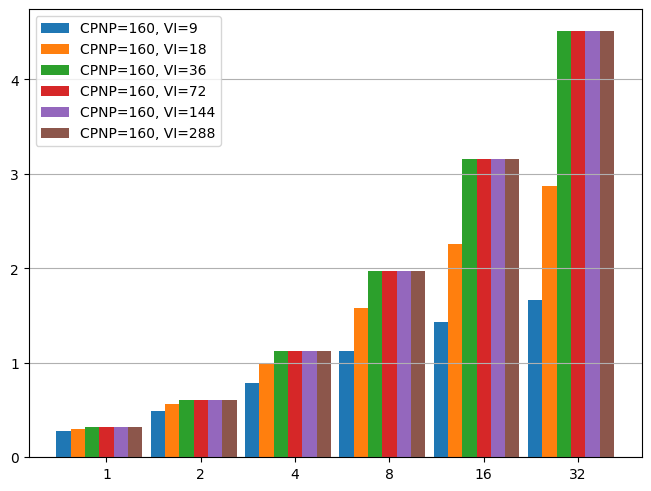
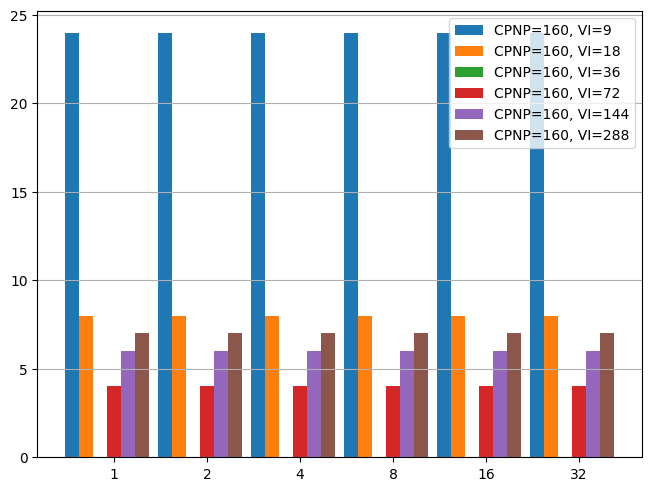
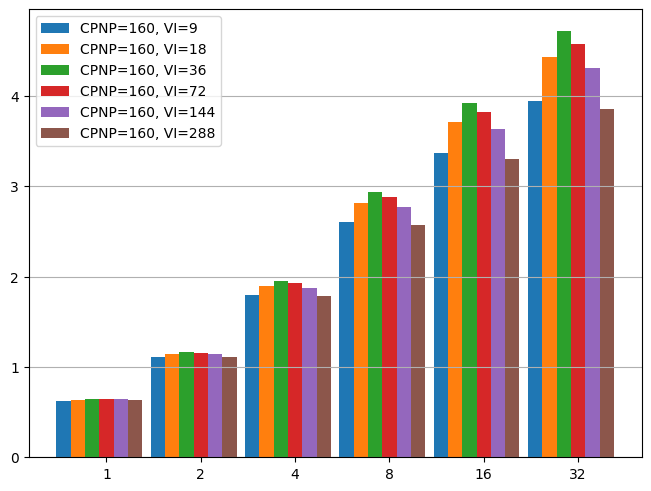
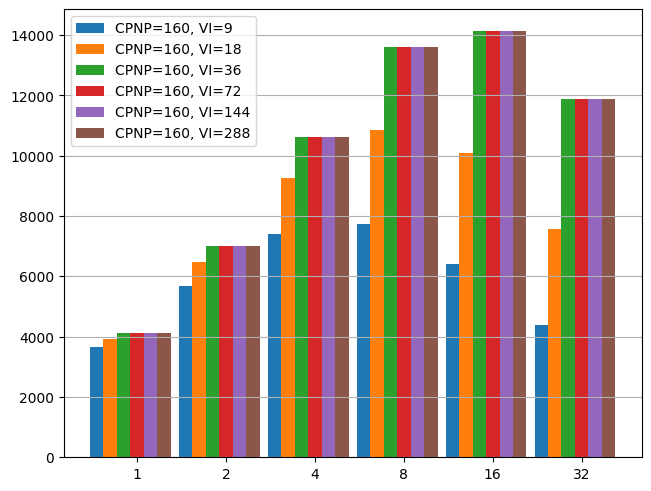
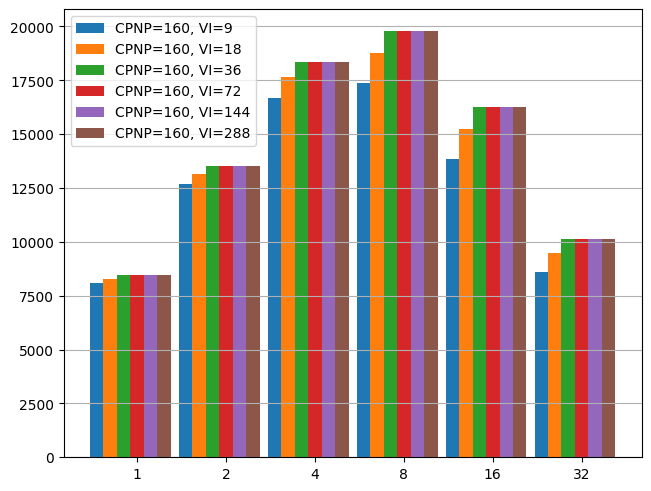

Reproduce these figures in Python, in order.
from matplotlib import pyplot as plt
import matplotlib as mpl
import numpy as np
import pandas as pd
import os


mpl.rcParams['pdf.fonttype'] = 42
mpl.rcParams['ps.fonttype'] = 42
plt.rcParams['font.sans-serif'] = ['Arial']


def PlotSpace():
    CHIP_SPACE = 546.44 * 552.24
    ATOP = 306.192 * 473.61
    DTOP = CHIP_SPACE - ATOP
    CrossbarLimit = 8
    ANUM = [i for i in range(1, CrossbarLimit + 1)]
    AreaF = [ANUM[i] * ATOP + DTOP for i in range(CrossbarLimit)]
    RatioA = [1 - DTOP / (ANUM[i] * ATOP + DTOP) for i in range(CrossbarLimit)]
    LabelA = ['%.2f' % RatioA[i] for i in range(CrossbarLimit)]
    RatioB = [DTOP / (ANUM[i] * ATOP + DTOP) for i in range(CrossbarLimit)]
    LabelB = ['%.2f' % RatioB[i] for i in range(CrossbarLimit)]
    f = plt.bar(ANUM, RatioA, 0.5, label='Crossbar')
    plt.bar_label(f, LabelA, label_type='center')
    f = plt.bar(ANUM, RatioB, 0.5, label='Crossbar', bottom=RatioA)
    plt.bar_label(f, LabelB, label_type='center')
    # [redacted]
    plt.show()
    return


def PlotDesignExp(InfoLength=256, CodeLength=288, IterationTimes=3, PropCycle=2, CalcBit=3, ADCTime=45, DigitalClock=76,
                  FixVN=True):
    """
    :param InfoLength: Total Length of Information Bits
    :param CodeLength: Total Length of the encoded Codeword
    :param IterationTimes: Total Times for NB-LDPC Iteration
    :param PropCycle: Cycles required for Forward-Backward Propagation
    :param CalcBit: Computing precision of the NB-LDPC decoder
    :param ADCTime: Time cost for 1 CIM computation or ADC sampling (ns)
    :param DigitalClock: Working Frequency of the chip (MHz)
    """
    CheckLength = CodeLength - InfoLength
    PIMCycle = np.ceil(ADCTime / (1000 / DigitalClock))
    CN_A = 8348.995122 * 1e-6 # um^2
    CN_P = 47.548 * 1e-3      # mW
    CN_L = 15.512 * 1e-3      # mW
    VN_A = 135.979 * 1e-6
    VN_P = 0.945 * 1e-3
    VN_L = 0.351 * 1e-3
    RE_A = 25.53 * 1e-6
    RE_P = 3.451 * 1e-3
    RE_L = 0.029418 * 1e-3
    TOP_A = 121116.820724 * 1e-6
    TOP_P = 1656 * 1e-3
    TOP_L = 212.252 * 1e-3
    Reg_L = 0.0050 * 1e-3
    Reg_P = 0.515 * 1e-3
    Reg_A = 0.8512 * 1e-6
    CONN_A = TOP_A - CN_A - CodeLength * VN_A - InfoLength * RE_A
    CONN_P = TOP_P - CN_P - CodeLength * VN_P - InfoLength * RE_P
    CONN_L = TOP_L - CN_L - CodeLength * VN_L - InfoLength * RE_L
    CN_NUM = np.array([1, 2, 4, 8, 16, 32])
    if FixVN:
        VN_NUM = 18
        CP_NUM = np.array([320, 160, 80, 40, 20, 10])
    else:
        VN_NUM = np.array([9, 18, 36, 72, 144, 288])
        CP_NUM = 160
    CPCycle = (InfoLength + CheckLength * 2) / CP_NUM * PIMCycle
    VNCycle = CodeLength / VN_NUM
    if FixVN:
        InitCycle = CPCycle.copy()
    else:
        InitCycle = VNCycle.copy()
    RegNum = np.zeros(len(CN_NUM))
    if FixVN:
        InitCycle[np.where(VNCycle > CPCycle)] = VNCycle
    else:
        InitCycle[np.where(VNCycle < CPCycle)] = CPCycle
    IterCycle = CheckLength / CN_NUM * PropCycle * IterationTimes
    VNEnergy = VN_NUM * VN_P * (VNCycle + IterationTimes) + VN_NUM / CodeLength * InfoLength * RE_P * IterationTimes
    CNEnergy = CN_NUM * CN_P * IterCycle
    CONNEnergy = CONN_P * IterCycle
    VNArea = VN_NUM * VN_A + VN_NUM / CodeLength * InfoLength * RE_A
    CNArea = CN_NUM * CN_A
    fig, ax = plt.subplots(layout='constrained')
    
    # Throughput
    width = 1 / len(CN_NUM)
    x = np.arange(len(CN_NUM)) * 1.1
    offset = width
    for i in range(len(CN_NUM)):
        BarValue = (InfoLength * 3 + CheckLength * 2) * DigitalClock / (IterCycle + InitCycle[i]) * 1e-3 # Unit Trans to Gbps
        if FixVN:
            ax.bar(x + offset * i, BarValue, width=width, label="CPNP=" + str(CP_NUM[i]) + ", VI=" + str(VN_NUM))
        else:
            ax.bar(x + offset * i, BarValue, width=width, label="CPNP=" + str(CP_NUM) + ", VI=" + str(VN_NUM[i]))
        ax.set_xticks(x + 0.5, CN_NUM)
    ax.grid(True, axis='y')
    plt.legend()
    plt.savefig("./Throughput.pdf", format='pdf')
    # plt.show()

    # Spare Time
    fig, ax = plt.subplots(layout='constrained')
    width = 1 / len(CN_NUM)
    x = np.arange(len(CN_NUM)) * 1.1
    offset = width
    for i in range(len(CN_NUM)):
        if FixVN:
            BarValue = abs(VNCycle - CPCycle[i])
            ax.bar(x + offset * i, BarValue, width=width, label="CPNP=" + str(CP_NUM[i]) + ", VI=" + str(VN_NUM))
        else:
            BarValue = abs(VNCycle[i] - CPCycle)
            ax.bar(x + offset * i, BarValue, width=width, label="CPNP=" + str(CP_NUM) + ", VI=" + str(VN_NUM[i]))
        ax.set_xticks(x + 0.5, CN_NUM)
    ax.grid(True, axis='y')
    plt.legend()
    plt.savefig("./SpareTime.pdf", format='pdf')
    # plt.show()

    # Power Efficiency
    fig, ax = plt.subplots(layout='constrained')
    width = 1 / len(CN_NUM)
    x = np.arange(len(CN_NUM)) * 1.1
    offset = width
    for i in range(len(CN_NUM)):
        CNLeak = InitCycle[i] * CN_L
        CNPower = (CNEnergy + CNLeak) / (IterCycle + InitCycle[i])
        CONNLeak = InitCycle[i] * CONN_L
        CONNPower = (CONNEnergy + CONNLeak) / (IterCycle + InitCycle[i])
        if FixVN:
            VNLeak = (IterCycle + InitCycle[i] - VNCycle - IterationTimes) * VN_L
            VNPower = (VNEnergy + VNLeak[i]) / (IterCycle + InitCycle[i])
            if VNCycle > CPCycle[i]:
                RegNum[i] = (VNCycle - CPCycle[i]) * VN_NUM * CalcBit
                RegEnergy = RegNum[i] * Reg_P
                RegLeak = Reg_L * RegNum[i] * (IterCycle + InitCycle[i] - 1)
                RegPower = (RegEnergy + RegLeak) / (IterCycle + InitCycle[i])
            else:
                RegPower = 0
        else:
            VNLeak = (IterCycle + InitCycle[i] - VNCycle[i] - IterationTimes) * VN_L
            VNPower = (VNEnergy[i] + VNLeak[i]) / (IterCycle + InitCycle[i])
            if VNCycle[i] > CPCycle:
                RegNum[i] = (VNCycle[i] - CPCycle) * VN_NUM[i] * CalcBit
                RegEnergy = RegNum[i] * Reg_P
                RegLeak = Reg_L * RegNum[i] * (IterCycle + InitCycle[i] - 1)
                RegPower = (RegEnergy + RegLeak) / (IterCycle + InitCycle[i])
            else:
                RegPower = 0
        BarValue = (InfoLength * 3 + CheckLength * 2) * DigitalClock / (CONNPower + VNPower + CNPower + RegPower) / (IterCycle + InitCycle[i]) * 1e-3 # Unit Trans to Tbps/W
        # print((np.array([CONN_P+VNPower[i]] * len(CN_NUM)) + CNPower), (IterCycle + InitCycle[i]))
        if FixVN:
            ax.bar(x + offset * i, BarValue, width=width, label="CPNP=" + str(CP_NUM[i]) + ", VI=" + str(VN_NUM))
        else:
            ax.bar(x + offset * i, BarValue, width=width, label="CPNP=" + str(CP_NUM) + ", VI=" + str(VN_NUM[i]))
        ax.set_xticks(x + 0.5, CN_NUM)
    ax.grid(True, axis='y')
    plt.legend()
    plt.savefig("./PowerEff.pdf", format='pdf')
    # plt.show()

    # Area Efficiency
    fig, ax = plt.subplots(layout='constrained')
    width = 1 / len(CN_NUM)
    x = np.arange(len(CN_NUM)) * 1.1
    offset = width
    for i in range(len(CN_NUM)):
        VNLeak = (IterCycle + InitCycle[i] - VNCycle - IterationTimes) * VN_L
        VNPower = (VNEnergy + VNLeak) / (IterCycle + InitCycle[i])
        CNLeak = InitCycle[i] * CN_L
        CNPower = (CNEnergy + CNLeak) / (IterCycle + InitCycle[i])
        CONNLeak = InitCycle[i] * CONN_L
        CONNPower = (CONNEnergy + CONNLeak) / (IterCycle + InitCycle[i])
        if FixVN:
            if VNCycle > CPCycle[i]:
                RegNum[i] = (VNCycle - CPCycle[i]) * VN_NUM * CalcBit
                RegEnergy = RegNum[i] * Reg_P
                RegLeak = Reg_L * RegNum[i] * (IterCycle + InitCycle[i] - 1)
                RegPower = (RegEnergy + RegLeak) / (IterCycle + InitCycle[i])
            else:
                RegPower = 0
            TotalArea = VNArea + CNArea + CONN_A + Reg_A * RegNum[i]
        else:
            if VNCycle[i] > CPCycle:
                RegNum[i] = (VNCycle[i] - CPCycle) * VN_NUM[i] * CalcBit
                RegEnergy = RegNum[i] * Reg_P
                RegLeak = Reg_L * RegNum[i] * (IterCycle + InitCycle[i] - 1)
                RegPower = (RegEnergy + RegLeak) / (IterCycle + InitCycle[i])
            else:
                RegPower = 0
            TotalArea = VNArea + CNArea + CONN_A + Reg_A * RegNum[i]
        BarValue = (InfoLength * 3 + CheckLength * 2) * DigitalClock / (IterCycle + InitCycle[i]) / TotalArea
        if FixVN:
            ax.bar(x + offset * i, BarValue, width=width, label="CPNP=" + str(CP_NUM[i]) + ", VI=" + str(VN_NUM))
        else:
            ax.bar(x + offset * i, BarValue, width=width, label="CPNP=" + str(CP_NUM) + ", VI=" + str(VN_NUM[i]))
    ax.set_xticks(x + 0.5, CN_NUM)
    plt.legend()
    plt.grid(True, axis='y')
    plt.savefig("./AreaEff.pdf", format='pdf')
    # plt.show()

    # FoM include Area Efficiency
    fig, ax = plt.subplots(layout='constrained')
    width = 1 / len(CN_NUM)
    x = np.arange(len(CN_NUM)) * 1.1
    offset = width
    for i in range(len(CN_NUM)):
        VNLeak = (IterCycle + InitCycle[i] - VNCycle - IterationTimes) * VN_L
        VNPower = (VNEnergy + VNLeak) / (IterCycle + InitCycle[i])
        CNLeak = InitCycle[i] * CN_L
        CNPower = (CNEnergy + CNLeak) / (IterCycle + InitCycle[i])
        CONNLeak = InitCycle[i] * CONN_L
        CONNPower = (CONNEnergy + CONNLeak) / (IterCycle + InitCycle[i])
        if FixVN:
            if VNCycle > CPCycle[i]:
                RegNum[i] = (VNCycle - CPCycle[i]) * VN_NUM * CalcBit
                RegEnergy = RegNum[i] * Reg_P
                RegLeak = Reg_L * RegNum[i] * (IterCycle + InitCycle[i] - 1)
                RegPower = (RegEnergy + RegLeak) / (IterCycle + InitCycle[i])
            else:
                RegPower = 0
        else:
            if VNCycle[i] > CPCycle:
                RegNum[i] = (VNCycle[i] - CPCycle) * VN_NUM[i] * CalcBit
                RegEnergy = RegNum[i] * Reg_P
                RegLeak = Reg_L * RegNum[i] * (IterCycle + InitCycle[i] - 1)
                RegPower = (RegEnergy + RegLeak) / (IterCycle + InitCycle[i])
            else:
                RegPower = 0
        TotalArea = VNArea + CNArea + CONN_A + Reg_A * RegNum[i]
        BarValue = (InfoLength * 3 + CheckLength * 2) * DigitalClock / (CONNPower + VNPower + CNPower + RegPower) / (IterCycle + InitCycle[i]) / TotalArea
        if FixVN:
            ax.bar(x + offset * i, BarValue, width=width, label="CPNP=" + str(CP_NUM[i]) + ", VI=" + str(VN_NUM))
        else:
            ax.bar(x + offset * i, BarValue, width=width, label="CPNP=" + str(CP_NUM) + ", VI=" + str(VN_NUM[i]))
    ax.set_xticks(x + 0.5, CN_NUM)
    plt.legend()
    plt.grid(True, axis='y')
    plt.savefig("./FoM.pdf", format='pdf')
    # plt.show()
    return


def main():
    # PlotSpace()
    PlotDesignExp(FixVN=False)
    return


if __name__ == '__main__':
    main()
